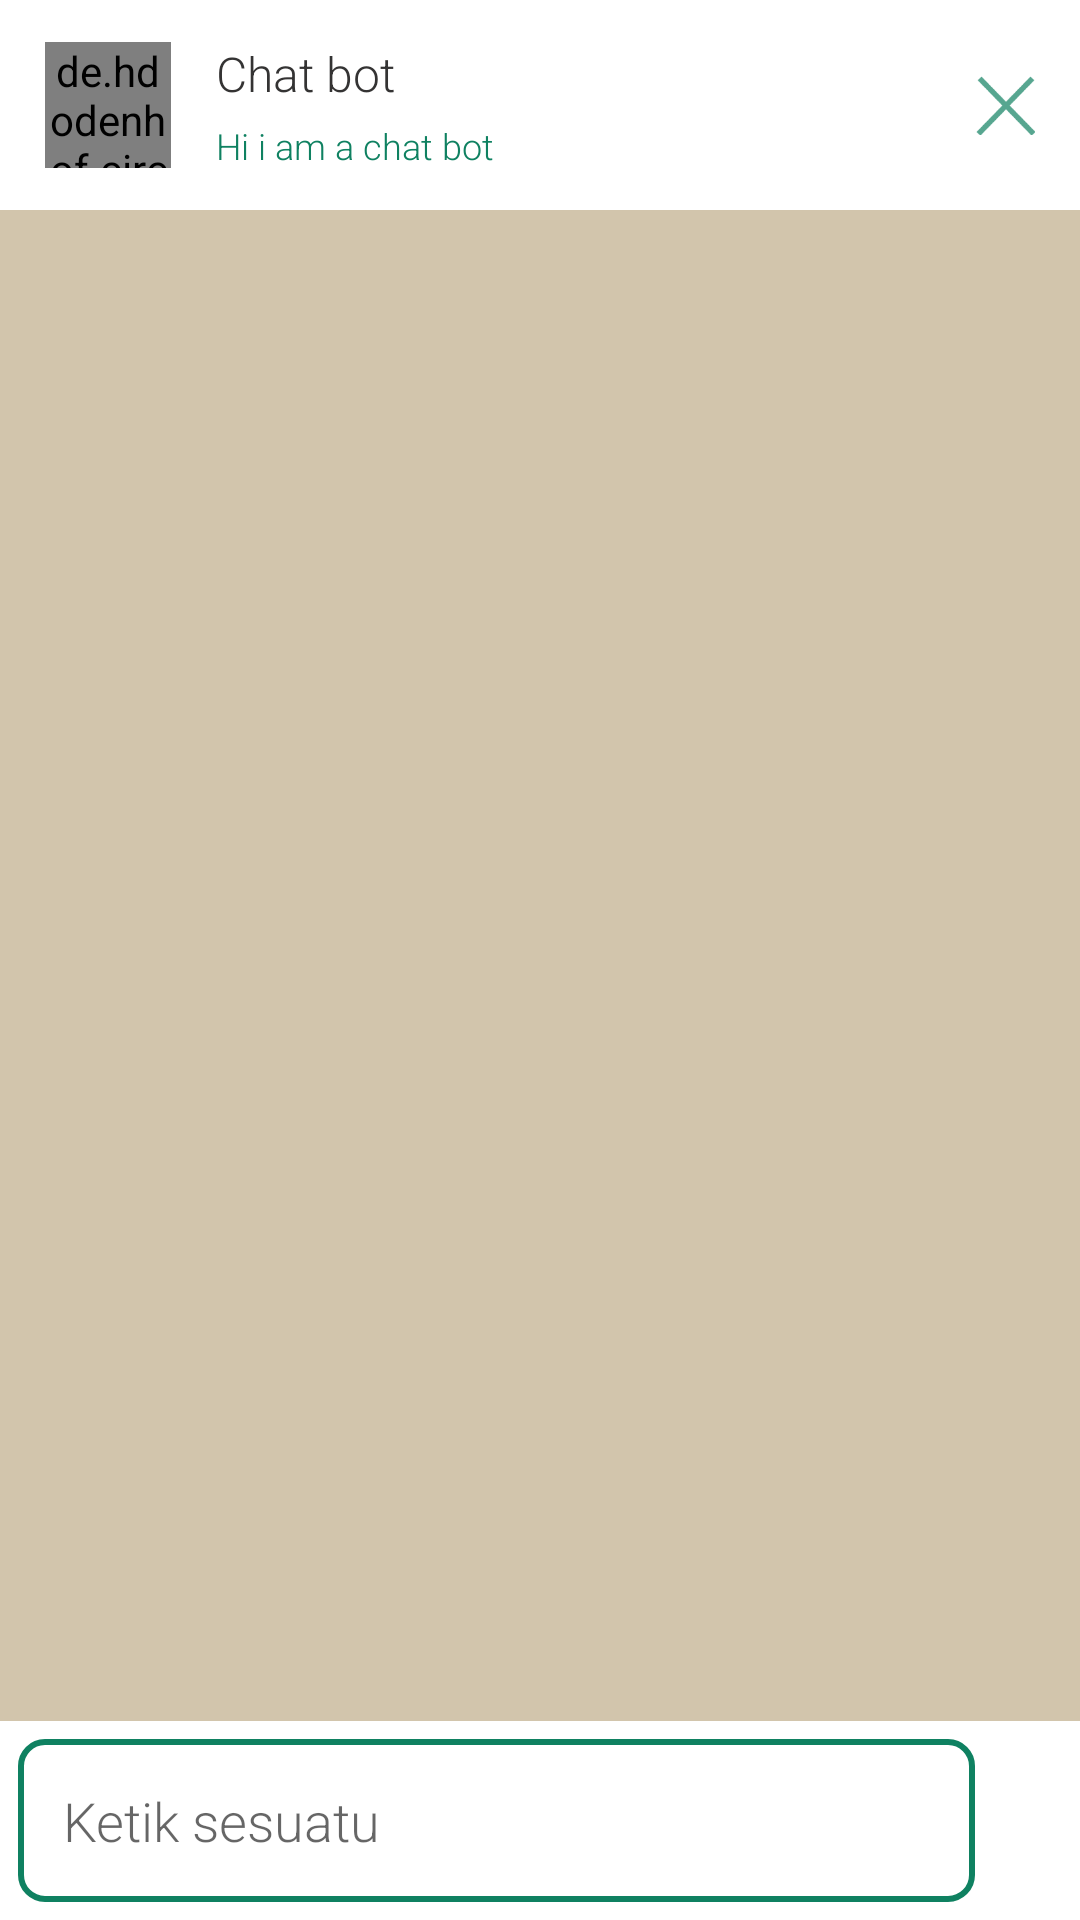

This screen was rendered from an Android layout file. Write that file and the resources it references.
<!-- AndroidManifest.xml: application theme Theme.EFarm -->
<!-- res/layout/activity_chat.xml -->
<?xml version="1.0" encoding="utf-8"?>
<LinearLayout xmlns:android="http://schemas.android.com/apk/res/android"
    xmlns:app="http://schemas.android.com/apk/res-auto"
    xmlns:tools="http://schemas.android.com/tools"
    android:layout_width="match_parent"
    android:layout_height="match_parent"
    android:orientation="vertical"
    tools:context="com.example.efarm.ui.forum.chatbot.ChatActivity">

    <androidx.constraintlayout.widget.ConstraintLayout
        android:id="@+id/cl_chat_header"
        android:layout_width="match_parent"
        android:layout_height="70dp">

        <de.hdodenhof.circleimageview.CircleImageView
            android:id="@+id/img_chatbot"
            android:layout_width="42dp"
            android:layout_height="42dp"
            android:layout_marginStart="15dp"
            android:src="@drawable/icon_robot"
            app:layout_constraintBottom_toBottomOf="parent"
            app:layout_constraintStart_toStartOf="parent"
            app:layout_constraintTop_toTopOf="parent" />

        <LinearLayout
            android:layout_width="0dp"
            android:layout_height="wrap_content"
            android:layout_marginStart="15dp"
            android:orientation="vertical"
            app:layout_constraintBottom_toBottomOf="parent"
            app:layout_constraintEnd_toStartOf="@id/btn_close"
            app:layout_constraintStart_toEndOf="@id/img_chatbot"
            app:layout_constraintTop_toTopOf="parent">

            <TextView
                android:id="@+id/tv_chatbot_name"
                style="@style/TitleText"
                android:layout_width="wrap_content"
                android:layout_height="wrap_content"
                android:maxLines="1"
                android:text="@string/chat_bot" />

            <TextView
                android:id="@+id/tv_des_chatbot"
                style="@style/SmallText"
                android:layout_width="wrap_content"
                android:layout_height="wrap_content"
                android:layout_marginTop="5dp"
                android:maxLines="1"
                android:text="Hi i am a chat bot"
                android:textColor="@color/green"
                android:textSize="12sp" />
        </LinearLayout>

        <androidx.appcompat.widget.AppCompatButton
            android:id="@+id/btn_close"
            android:layout_width="20dp"
            android:layout_height="20dp"
            android:layout_marginEnd="15dp"
            android:alpha="0.7"
            android:background="@drawable/close_icon"
            android:backgroundTint="@color/green"
            app:layout_constraintBottom_toBottomOf="parent"
            app:layout_constraintEnd_toEndOf="parent"
            app:layout_constraintTop_toTopOf="parent" />

    </androidx.constraintlayout.widget.ConstraintLayout>

    <FrameLayout
        android:layout_weight="1"
        android:layout_width="match_parent"
        android:layout_height="0dp">

        <RelativeLayout
            android:layout_width="match_parent"
            android:layout_height="match_parent"
            android:alpha="0.35"
            android:background="@color/light_brown" />

        <androidx.constraintlayout.widget.ConstraintLayout
            android:layout_width="match_parent"
            android:layout_height="match_parent"
            android:background="@android:color/transparent">

            <androidx.recyclerview.widget.RecyclerView
                android:layout_width="match_parent"
                android:layout_height="match_parent"
                android:background="@android:color/transparent"
                tools:listitem="@layout/view_chat" />
        </androidx.constraintlayout.widget.ConstraintLayout>
    </FrameLayout>

    <LinearLayout
        android:layout_width="match_parent"
        android:layout_height="wrap_content"
        android:orientation="horizontal"
        android:padding="6dp">

        <EditText
            android:id="@+id/et_input_chat"
            style="@style/TextStyle"
            android:layout_width="0dp"
            android:layout_height="wrap_content"
            android:layout_weight="1"
            android:autofillHints=""
            android:background="@drawable/bg_edit_text_outlined"
            android:hint="@string/ketik_sesuatu"
            android:inputType="text"
            android:maxLines="5"
            android:padding="15dp"
            android:textAlignment="textStart" />

        <androidx.appcompat.widget.AppCompatButton
            android:id="@+id/btn_send"
            android:layout_width="25dp"
            android:layout_height="25dp"
            android:layout_gravity="center_vertical"
            android:layout_marginStart="4dp"
            android:background="@drawable/selector_btn_send"
            android:button="@android:color/transparent" />

    </LinearLayout>

</LinearLayout>
<!-- res/layout/view_chat.xml (included above) -->
<?xml version="1.0" encoding="utf-8"?>
<LinearLayout xmlns:android="http://schemas.android.com/apk/res/android"
    xmlns:app="http://schemas.android.com/apk/res-auto"
    xmlns:tools="http://schemas.android.com/tools"
    android:orientation="vertical"
    android:layout_gravity="center"
    android:layout_width="match_parent"
    android:layout_height="wrap_content">
    <LinearLayout
        android:id="@+id/ll_chat_user"
        android:orientation="horizontal"
        android:layout_width="match_parent"
        android:layout_height="wrap_content">

        <Space
            android:layout_weight="1"
            android:layout_width="0dp"
            android:layout_height="wrap_content"/>
        <androidx.cardview.widget.CardView
            app:cardElevation="3dp"
            app:cardCornerRadius="18dp"
            android:layout_margin="8dp"
            android:layout_width="wrap_content"
            android:layout_marginStart="30dp"
            android:layout_height="wrap_content">
            <TextView
                android:maxWidth="300dp"
                android:layout_margin="10dp"
                android:text="hello im monica"
                android:layout_width="wrap_content"
                android:layout_height="wrap_content"/>
        </androidx.cardview.widget.CardView>

    </LinearLayout>
    <LinearLayout
        android:visibility="gone"
        tools:visibility="visible"
        android:id="@+id/ll_chat_bot"
        android:orientation="horizontal"
        android:layout_width="match_parent"
        android:layout_height="wrap_content">
        <androidx.cardview.widget.CardView
            app:cardBackgroundColor="@color/light_green"
            app:cardElevation="3dp"
            app:cardCornerRadius="18dp"
            android:layout_margin="8dp"
            android:layout_width="wrap_content"
            android:layout_marginStart="30dp"
            android:layout_height="wrap_content">
            <TextView
                android:textColor="@color/white"
                android:maxWidth="300dp"
                android:layout_margin="10dp"
                android:text="hello im chatbot, \nwhat can i help you?"
                android:layout_width="wrap_content"
                android:layout_height="wrap_content"/>
        </androidx.cardview.widget.CardView>
        <Space
            android:layout_weight="1"
            android:layout_width="0dp"
            android:layout_height="wrap_content"/>

    </LinearLayout>
</LinearLayout>
<!-- resources referenced by this layout -->
<resources>
  <color name="green">#0F8161</color>
  <color name="light_brown">#805C15</color>
  <color name="light_green">#89C1B1</color>
  <color name="white">#FFFFFFFF</color>
  <!-- drawable bg_edit_text_outlined (drawable) -->
  <shape xmlns:android="http://schemas.android.com/apk/res/android">
      <solid android:color="@android:color/transparent"/>
      <stroke
          android:color="@color/green"
          android:width="2dp"/>
      <corners android:radius="8dp"/>
  </shape>
  <!-- drawable close_icon: png bitmap (drawable, 1602 bytes) -->
  <!-- drawable icon_robot (drawable) -->
  <vector android:height="24dp" android:tint="#89C1B1"
      android:viewportHeight="24" android:viewportWidth="24"
      android:width="24dp" xmlns:android="http://schemas.android.com/apk/res/android">
      <path android:fillColor="@android:color/white" android:pathData="M5,16c0,3.87 3.13,7 7,7s7,-3.13 7,-7v-4L5,12v4zM16.12,4.37l2.1,-2.1 -0.82,-0.83 -2.3,2.31C14.16,3.28 13.12,3 12,3s-2.16,0.28 -3.09,0.75L6.6,1.44l-0.82,0.83 2.1,2.1C6.14,5.64 5,7.68 5,10v1h14v-1c0,-2.32 -1.14,-4.36 -2.88,-5.63zM9,9c-0.55,0 -1,-0.45 -1,-1s0.45,-1 1,-1 1,0.45 1,1 -0.45,1 -1,1zM15,9c-0.55,0 -1,-0.45 -1,-1s0.45,-1 1,-1 1,0.45 1,1 -0.45,1 -1,1z"/>
  </vector>
  <!-- drawable selector_btn_send (drawable) -->
  <?xml version="1.0" encoding="utf-8"?>
  <selector xmlns:android="http://schemas.android.com/apk/res/android">
      <item
          android:state_pressed="false"
          android:drawable="@drawable/icon_send"
          />
  
      <item
          android:state_pressed="true"
          android:drawable="@drawable/icon_send_pressed"
          />
  </selector>
  <string name="chat_bot">Chat bot</string>
  <string name="ketik_sesuatu">Ketik sesuatu</string>
  <style name="SmallText" parent="TextStyle">
          <item name="android:textSize">11sp</item>
      </style>
  <style name="TextStyle" parent="@android:style/TextAppearance.Medium">
          <item name="android:textAlignment">center</item>
          <item name="android:textColor">@color/not_so_black</item>
          <item name="fontFamily">sans-serif-light</item>
      </style>
  <style name="TitleText" parent="TextStyle">
          <item name="android:textSize">16sp</item>
      </style>
  <style name="Theme.EFarm" parent="Theme.MaterialComponents.Light.NoActionBar">
          
          <item name="colorPrimary">@color/green</item>
          <item name="colorPrimaryVariant">@color/darker_green</item>
          <item name="colorOnPrimary">@color/white</item>
          
          <item name="colorSecondary">@color/brown</item>
          <item name="colorSecondaryVariant">@color/green</item>
          <item name="colorOnSecondary">@color/white</item>
          
          <item name="android:statusBarColor">?attr/colorPrimaryVariant</item>
          
      </style>
  <color name="not_so_black">#343333</color>
  <color name="darker_green">#077052</color>
  <color name="brown">#785716</color>
</resources>
